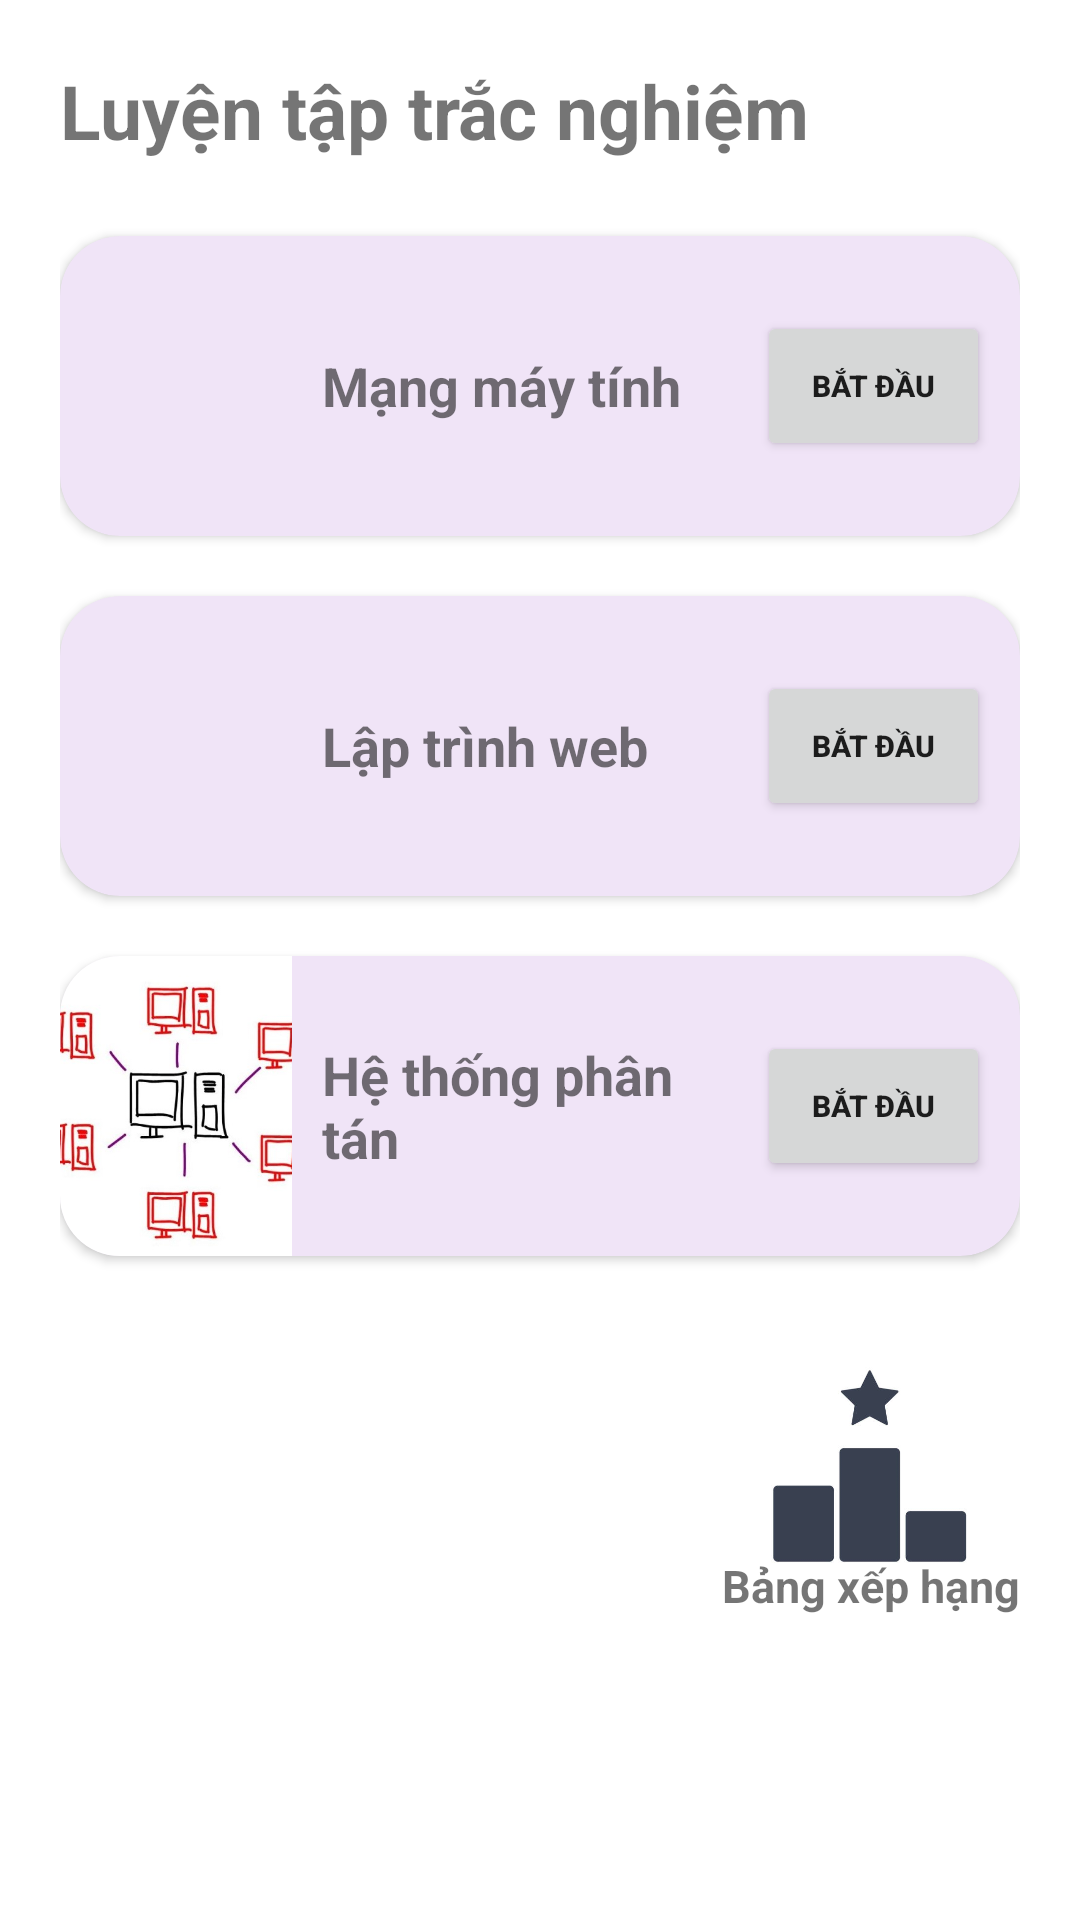

Android layout source for this screen:
<!-- AndroidManifest.xml: application theme Theme.PtitOnline -->
<!-- res/layout/fragment_luyentap.xml -->
<?xml version="1.0" encoding="utf-8"?>
<FrameLayout xmlns:android="http://schemas.android.com/apk/res/android"
    xmlns:app="http://schemas.android.com/apk/res-auto"
    xmlns:tools="http://schemas.android.com/tools"
    android:layout_width="match_parent"
    android:layout_height="match_parent"
    android:backgroundTint="#fbf7fc"
    tools:context=".fragments.LuyentapFragment">

    <ScrollView
        android:layout_width="match_parent"
        android:layout_height="match_parent"
        android:paddingTop="20dp"
        android:paddingBottom="10dp">

        <RelativeLayout
            android:layout_width="match_parent"
            android:layout_height="match_parent"
            android:layout_marginHorizontal="20dp">

            <LinearLayout
                android:id="@+id/luyentapMainLayout"
                android:layout_width="match_parent"
                android:layout_height="wrap_content"
                android:orientation="vertical">

                <TextView
                    android:layout_width="match_parent"
                    android:layout_height="wrap_content"
                    android:layout_marginBottom="25dp"
                    android:text="Luyện tập trắc nghiệm"
                    android:textSize="25dp"
                    android:textStyle="bold" />

                <androidx.cardview.widget.CardView
                    android:id="@+id/mangmaytinh"
                    android:layout_width="match_parent"
                    android:layout_height="100dp"
                    android:layout_marginBottom="20dp"
                    android:backgroundTint="#f0e4f7"
                    app:cardCornerRadius="20dp">

                    <LinearLayout
                        android:layout_width="match_parent"
                        android:layout_height="wrap_content"
                        android:orientation="horizontal">

                        <androidx.constraintlayout.utils.widget.ImageFilterView
                            android:layout_width="0dp"
                            android:layout_height="100dp"
                            android:layout_weight="1"
                            android:scaleType="centerCrop"
                            android:src="@drawable/mangmaytinh" />

                        <TextView
                            android:layout_width="0dp"
                            android:layout_height="wrap_content"
                            android:layout_gravity="center_vertical"
                            android:layout_weight="2"
                            android:paddingHorizontal="10dp"
                            android:text="Mạng máy tính"
                            android:textSize="18dp"
                            android:textStyle="bold" />

                        <Button
                            android:id="@+id/luyentapBtnMangmaytinh"
                            android:layout_width="0dp"
                            android:layout_height="50dp"
                            android:layout_gravity="center_vertical"
                            android:layout_marginRight="10dp"
                            android:layout_weight="1"
                            android:text="Bắt đầu"
                            android:textSize="10dp"
                            android:textStyle="bold" />

                    </LinearLayout>
                </androidx.cardview.widget.CardView>

                <androidx.cardview.widget.CardView
                    android:id="@+id/monhoc1"
                    android:layout_width="match_parent"
                    android:layout_height="100dp"
                    android:layout_marginBottom="20dp"
                    android:backgroundTint="#f0e4f7"
                    app:cardCornerRadius="20dp">

                    <LinearLayout
                        android:layout_width="match_parent"
                        android:layout_height="wrap_content"
                        android:orientation="horizontal">

                        <androidx.constraintlayout.utils.widget.ImageFilterView
                            android:layout_width="0dp"
                            android:layout_height="100dp"
                            android:layout_weight="1"
                            android:scaleType="centerCrop"
                            android:src="@drawable/laptrinhweb" />

                        <TextView
                            android:layout_width="0dp"
                            android:layout_height="wrap_content"
                            android:layout_gravity="center_vertical"
                            android:layout_weight="2"
                            android:paddingHorizontal="10dp"
                            android:text="Lập trình web"
                            android:textSize="18dp"
                            android:textStyle="bold" />

                        <Button
                            android:id="@+id/luyentapBtnLaptrinhweb"
                            android:layout_width="0dp"
                            android:layout_height="50dp"
                            android:layout_gravity="center_vertical"
                            android:layout_marginRight="10dp"
                            android:layout_weight="1"
                            android:text="Bắt đầu"
                            android:textSize="10dp"
                            android:textStyle="bold" />
                    </LinearLayout>
                </androidx.cardview.widget.CardView>

                <androidx.cardview.widget.CardView
                    android:id="@+id/monhoc2"
                    android:layout_width="match_parent"
                    android:layout_height="100dp"
                    android:layout_marginBottom="20dp"
                    android:backgroundTint="#f0e4f7"
                    app:cardCornerRadius="20dp">

                    <LinearLayout
                        android:layout_width="match_parent"
                        android:layout_height="wrap_content"
                        android:orientation="horizontal">

                        <androidx.constraintlayout.utils.widget.ImageFilterView
                            android:layout_width="0dp"
                            android:layout_height="100dp"
                            android:layout_weight="1"
                            android:scaleType="centerCrop"
                            android:src="@drawable/hethongphantan" />

                        <TextView
                            android:layout_width="0dp"
                            android:layout_height="wrap_content"
                            android:layout_gravity="center_vertical"
                            android:layout_weight="2"
                            android:paddingHorizontal="10dp"
                            android:text="Hệ thống phân tán"
                            android:textSize="18dp"
                            android:textStyle="bold" />

                        <Button
                            android:id="@+id/luyentapBtnHethongphantan"
                            android:layout_width="0dp"
                            android:layout_height="50dp"
                            android:layout_gravity="center_vertical"
                            android:layout_marginRight="10dp"
                            android:layout_weight="1"
                            android:text="Bắt đầu"
                            android:textSize="10dp"
                            android:textStyle="bold" />

                    </LinearLayout>
                </androidx.cardview.widget.CardView>

            </LinearLayout>

            <ImageView
                android:id="@+id/luyentapScoreboard"
                android:layout_width="100dp"
                android:layout_height="100dp"
                android:layout_below="@id/luyentapMainLayout"
                android:layout_alignRight="@id/luyentapMainLayout"
                android:src="@drawable/scoreboardicon" />

            <TextView
                android:id="@+id/luyentapScoreboardTitle"
                android:layout_width="wrap_content"
                android:layout_height="wrap_content"
                android:layout_alignRight="@id/luyentapScoreboard"
                android:layout_alignBottom="@id/luyentapScoreboard"
                android:text="Bảng xếp hạng"
                android:textSize="15dp"
                android:textStyle="bold" />

        </RelativeLayout>
    </ScrollView>

</FrameLayout>
<!-- resources referenced by this layout -->
<resources>
  <!-- drawable hethongphantan: jpg bitmap (drawable, 68791 bytes) -->
  <!-- drawable scoreboardicon: png bitmap (drawable-v24, 19967 bytes) -->
  <style name="Theme.PtitOnline" parent="Theme.MaterialComponents.DayNight.NoActionBar">
          
          <item name="colorPrimary">@color/purple_500</item>
          <item name="colorPrimaryVariant">@color/purple_700</item>
          <item name="colorOnPrimary">@color/white</item>
          
          <item name="colorSecondary">@color/teal_200</item>
          <item name="colorSecondaryVariant">@color/teal_700</item>
          <item name="colorOnSecondary">@color/black</item>
          
          <item name="android:statusBarColor" tools:targetApi="l">?attr/colorPrimaryVariant</item>
          
      </style>
  <!-- not gathered from this repository: default colours our renderer supplied (Android Studio template values) -->
  <color name="purple_500">#FF6200EE</color>
  <color name="purple_700">#FF3700B3</color>
  <color name="teal_200">#FF03DAC5</color>
  <color name="teal_700">#FF018786</color>
  <color name="black">#FF000000</color>
  <color name="white">#FFFFFFFF</color>
</resources>
